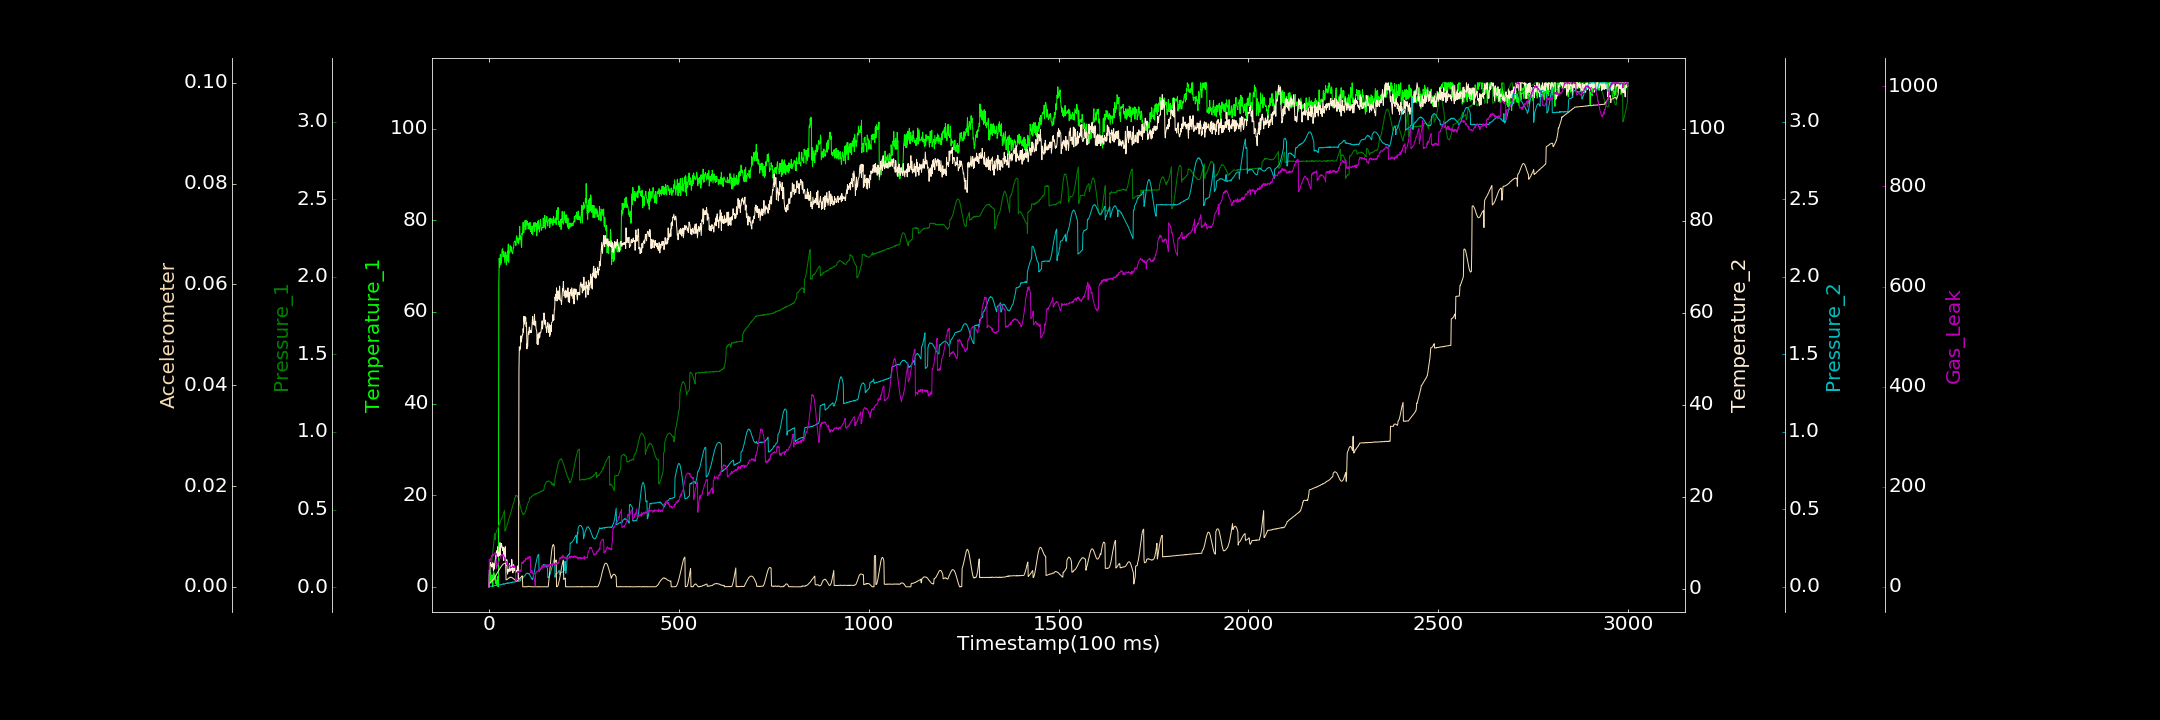

The file beside this chart, header and first rows:
0.000000000, 0.000000000, 0.002548308, 0.452927129, 0.000000000, 0.000000000, 0.000000000
1, 2.676, 0.07413, 4.039, 0.000000000, 0.0008482, 54.46
2, 1.475, 0.08299, 3.247, 0.002929, 0.0008087, 49.39
3, 3.651, 0.08969, 5.472, 0.003002, 0.0009, 54.43
4, 1.948, 0.1029, 5.738, 0.003127, 0.0009009, 55.47
5, 0.7618, 0.1185, 5.091, 0.003751, 0.0009367, 53.39
6, 1.921, 0.1377, 5.28, 0.002578, 0.0009837, 59.77
7, 1.385, 0.1543, 4.793, 0.003338, 0.001077, 63.12
8, 2.635, 0.1803, 4.874, 0.002642, 0.001187, 61.59
9, 2.016, 0.1971, 4.778, 0.005261, 0.001215, 61.15
10, 0.000000000, 0.2218, 5.683, 0.004646, 0.001323, 64.92
11, 1.737, 0.2467, 4.824, 0.005307, 0.001388, 62.7
12, 2.56, 0.2744, 3.867, 0.005126, 0.001514, 64.38
13, 3.097, 0.2974, 5.446, 0.006571, 0.001573, 64.96
14, 1.674, 0.3212, 4.331, 0.008391, 0.001751, 65.21
15, 1.508, 0.345, 4.827, 0.007062, 0.001856, 66.96
16, 2.622, 0.3044, 5.834, 0.01001, 0.002004, 67.71
17, 1.377, 0.344, 6.374, 0.01039, 0.002074, 68.36
18, 0.7284, 0.3459, 7.342, 0.008448, 0.002203, 65.28
19, 1.409, 0.3521, 6.63, 0.006556, 0.002355, 66.11
20, 1.392, 0.3596, 8.261, 0.008681, 0.002516, 37.09
21, 0.4278, 0.3653, 7.018, 0.008229, 0.002651, 39.15
22, 2.033, 0.3726, 8.213, 0.007811, 0.002744, 41.96
23, 2.253, 0.3769, 9.157, 0.01203, 0.002857, 42.8
24, 0.000000000, 0.3828, 7.788, 0.009262, 0.00303, 45.9
25, 1.004, 0.391, 7.107, 0.01066, 0.003174, 49.02
26, 65.71, 0.3989, 7.281, 0.01275, 0.003297, 50.93
27, 71.68, 0.4003, 8.084, 0.01211, 0.003388, 50.84
28, 69.79, 0.4068, 7.214, 0.01309, 0.003535, 55.12
29, 70.39, 0.4143, 10.07, 0.01202, 0.00367, 56.77
30, 72.51, 0.4219, 7.127, 0.01328, 0.003787, 59.34
31, 70.39, 0.4269, 9.341, 0.01422, 0.003883, 62.47
32, 71.03, 0.4352, 9.082, 0.01459, 0.003981, 62.27
33, 70.78, 0.4394, 9.86, 0.01379, 0.004106, 62.55
34, 73.16, 0.4477, 9.308, 0.01413, 0.004215, 64.95
35, 73.69, 0.4499, 8.958, 0.0147, 0.004324, 60.97
36, 73.79, 0.4574, 8.364, 0.01837, 0.004397, 63.51
37, 72.05, 0.4656, 9.102, 0.01865, 0.004444, 64.35
38, 72.11, 0.4744, 8.306, 0.01952, 0.004526, 61.72
39, 73.2, 0.4784, 6.175, 0.01548, 0.004581, 61.78
40, 72.29, 0.486, 8.857, 0.01912, 0.004604, 60.47
41, 71.3, 0.4955, 8.58, 0.01724, 0.004661, 55.47
42, 70.73, 0.3616, 6.748, 0.01819, 0.004704, 58.53
43, 72.97, 0.3618, 9.177, 0.02105, 0.004729, 52.72
44, 73.07, 0.3707, 6.276, 0.0222, 0.004705, 50.19
45, 72.67, 0.3793, 5.781, 0.01985, 0.001393, 49.23
46, 70.27, 0.3881, 5.054, 0.02156, 0.001397, 50.21
47, 72.23, 0.3904, 6.339, 0.02378, 0.001415, 44.16
48, 71.1, 0.4053, 3.921, 0.02521, 0.00143, 44.28
49, 73.24, 0.4091, 3.223, 0.02199, 0.001525, 42.28
50, 73.02, 0.4158, 4.226, 0.02511, 0.001594, 43.92
51, 74.83, 0.4273, 3.709, 0.02263, 0.001669, 43.67
52, 70.82, 0.4379, 4.087, 0.02354, 0.001745, 43.38
53, 73.04, 0.4423, 4.075, 0.02646, 0.001745, 43.09
54, 73.03, 0.4508, 5.474, 0.02429, 0.00178, 43.12
55, 72.94, 0.4616, 3.807, 0.02427, 0.001876, 42.97
56, 74.47, 0.4677, 4.927, 0.02721, 0.001863, 37.32
57, 73.75, 0.4784, 4.991, 0.02671, 0.001908, 39.21
58, 73.32, 0.4858, 3.959, 0.02682, 0.001871, 38.58
59, 74.21, 0.4948, 4.852, 0.0284, 0.001866, 38.71
60, 73.12, 0.5036, 6.392, 0.02554, 0.001879, 39.02
... 2,939 more rows
